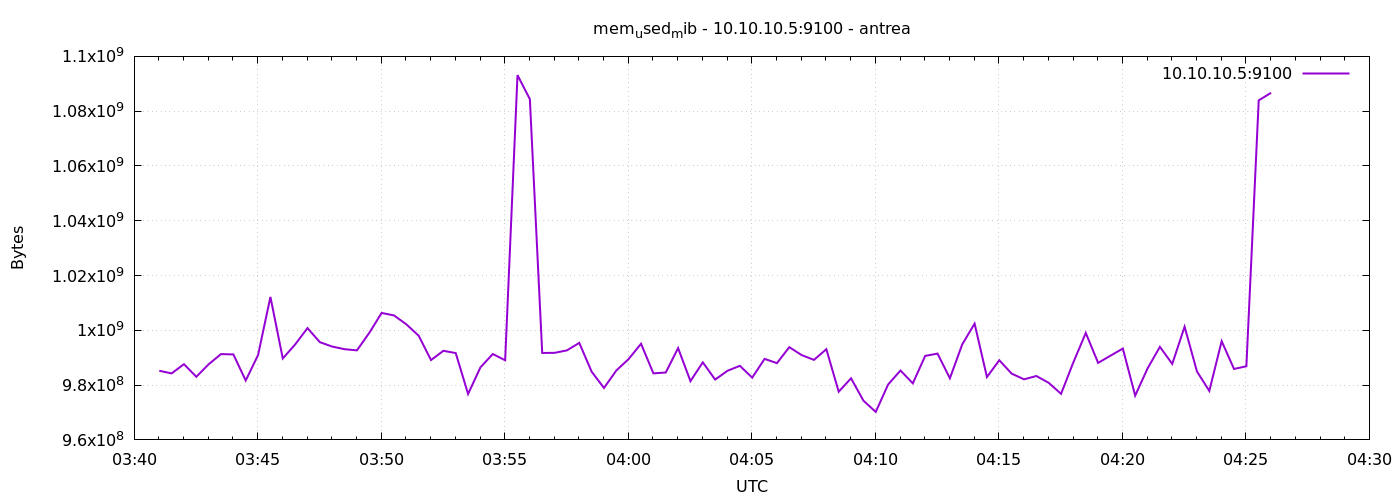

Source data for this figure (header and first rows):
1777261261	985247744
1777261291	984268800
1777261321	987648000
1777261351	983035904
1777261381	987611136
1777261411	991326208
1777261441	991203328
1777261471	981676032
1777261501	990986240
1777261531	1012187136
1777261561	989732864
1777261591	994832384
1777261621	1000816640
1777261651	995676160
1777261681	994066432
1777261711	993112064
1777261741	992681984
1777261771	999055360
1777261801	1006333952
1777261831	1005445120
1777261861	1002184704
1777261891	998031360
1777261921	989138944
1777261951	992526336
1777261981	991698944
1777262011	976760832
1777262041	986488832
1777262071	991354880
1777262101	989073408
1777262131	1093160960
1777262161	1084387328
1777262191	991739904
1777262221	991780864
1777262251	992681984
1777262281	995414016
1777262311	984907776
1777262341	978952192
1777262371	985341952
1777262401	989540352
1777262431	995094528
1777262461	984289280
1777262491	984596480
1777262521	993509376
1777262551	981454848
1777262581	988311552
1777262611	982024192
1777262641	985235456
1777262671	987037696
1777262701	982724608
1777262731	989577216
1777262761	988016640
1777262791	993849344
1777262821	990965760
1777262851	989208576
1777262881	993112064
1777262911	977588224
1777262941	982487040
1777262971	974327808
1777263001	970211328
1777263031	980217856
1777263061	985329664
... 30 more rows
